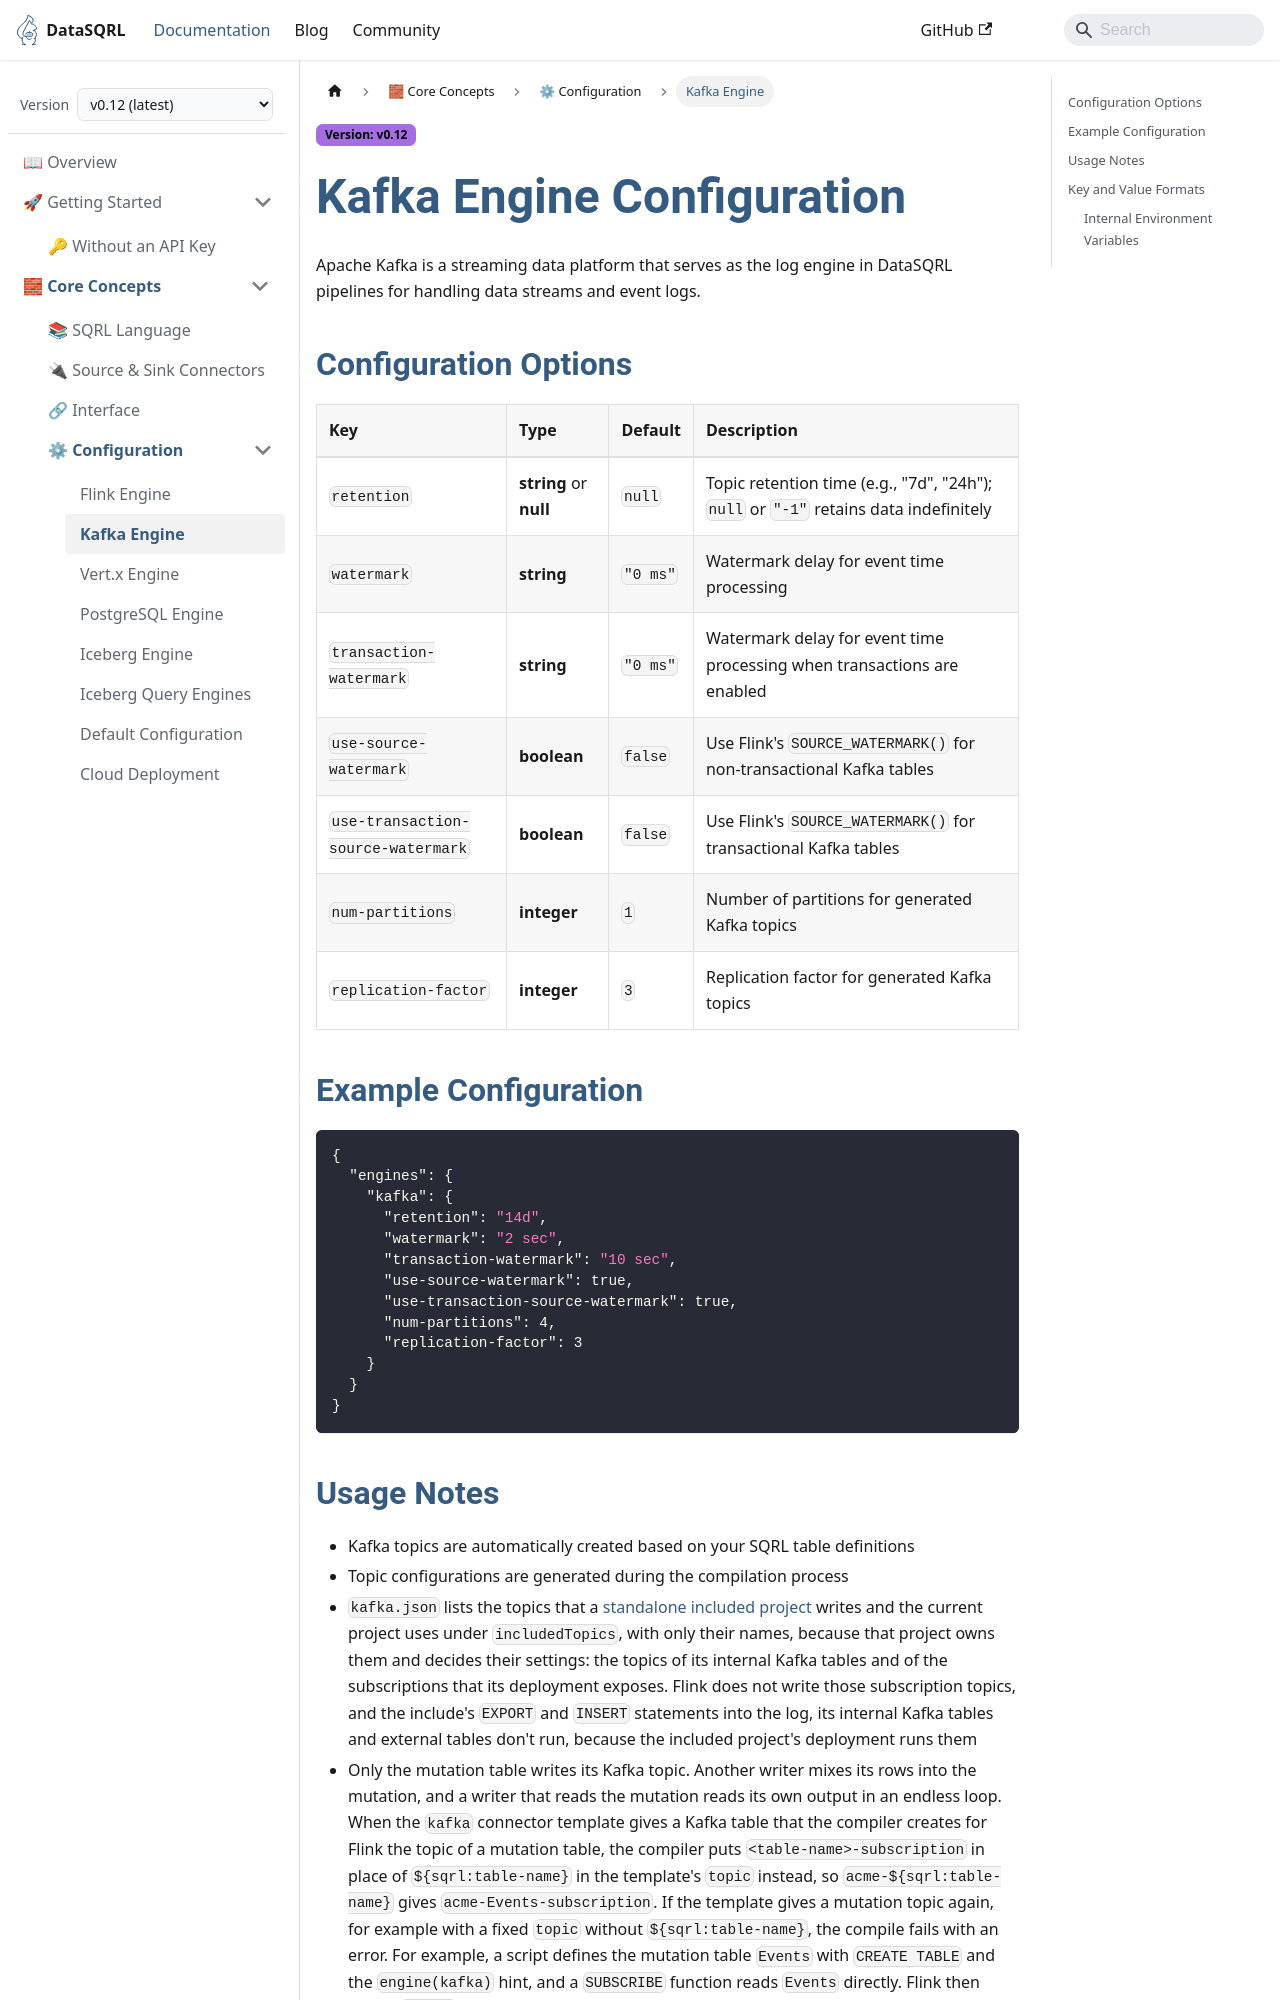

repository: DataSQRL/sqrl · page: docs/configuration-engine/kafka/index.html · generator: docusaurus

---
title: "Kafka Engine Configuration"
description: "Configure Apache Kafka, the log engine in DataSQRL pipelines: topic retention, watermarks, transactions, and key and value formats."
---

# Kafka Engine Configuration

Apache Kafka is a streaming data platform that serves as the log engine in DataSQRL pipelines for handling data streams and event logs.

## Configuration Options

| Key                                | Type        | Default  | Description                                                             |
|------------------------------------|-------------|----------|-------------------------------------------------------------------------|
| `retention`                        | **string** or **null** | `null`   | Topic retention time (e.g., "7d", "24h"); `null` or `"-1"` retains data indefinitely |
| `watermark`                        | **string**  | `"0 ms"` | Watermark delay for event time processing                               |
| `transaction-watermark`            | **string**  | `"0 ms"` | Watermark delay for event time processing when transactions are enabled |
| `use-source-watermark`             | **boolean** | `false`  | Use Flink's `SOURCE_WATERMARK()` for non-transactional Kafka tables     |
| `use-transaction-source-watermark` | **boolean** | `false`  | Use Flink's `SOURCE_WATERMARK()` for transactional Kafka tables         |
| `num-partitions`                   | **integer** | `1`      | Number of partitions for generated Kafka topics                         |
| `replication-factor`               | **integer** | `3`      | Replication factor for generated Kafka topics                           |

## Example Configuration

```json
{
  "engines": {
    "kafka": {
      "retention": "14d",
      "watermark": "2 sec",
      "transaction-watermark": "10 sec",
      "use-source-watermark": true,
      "use-transaction-source-watermark": true,
      "num-partitions": 4,
      "replication-factor": 3
    }
  }
}
```
